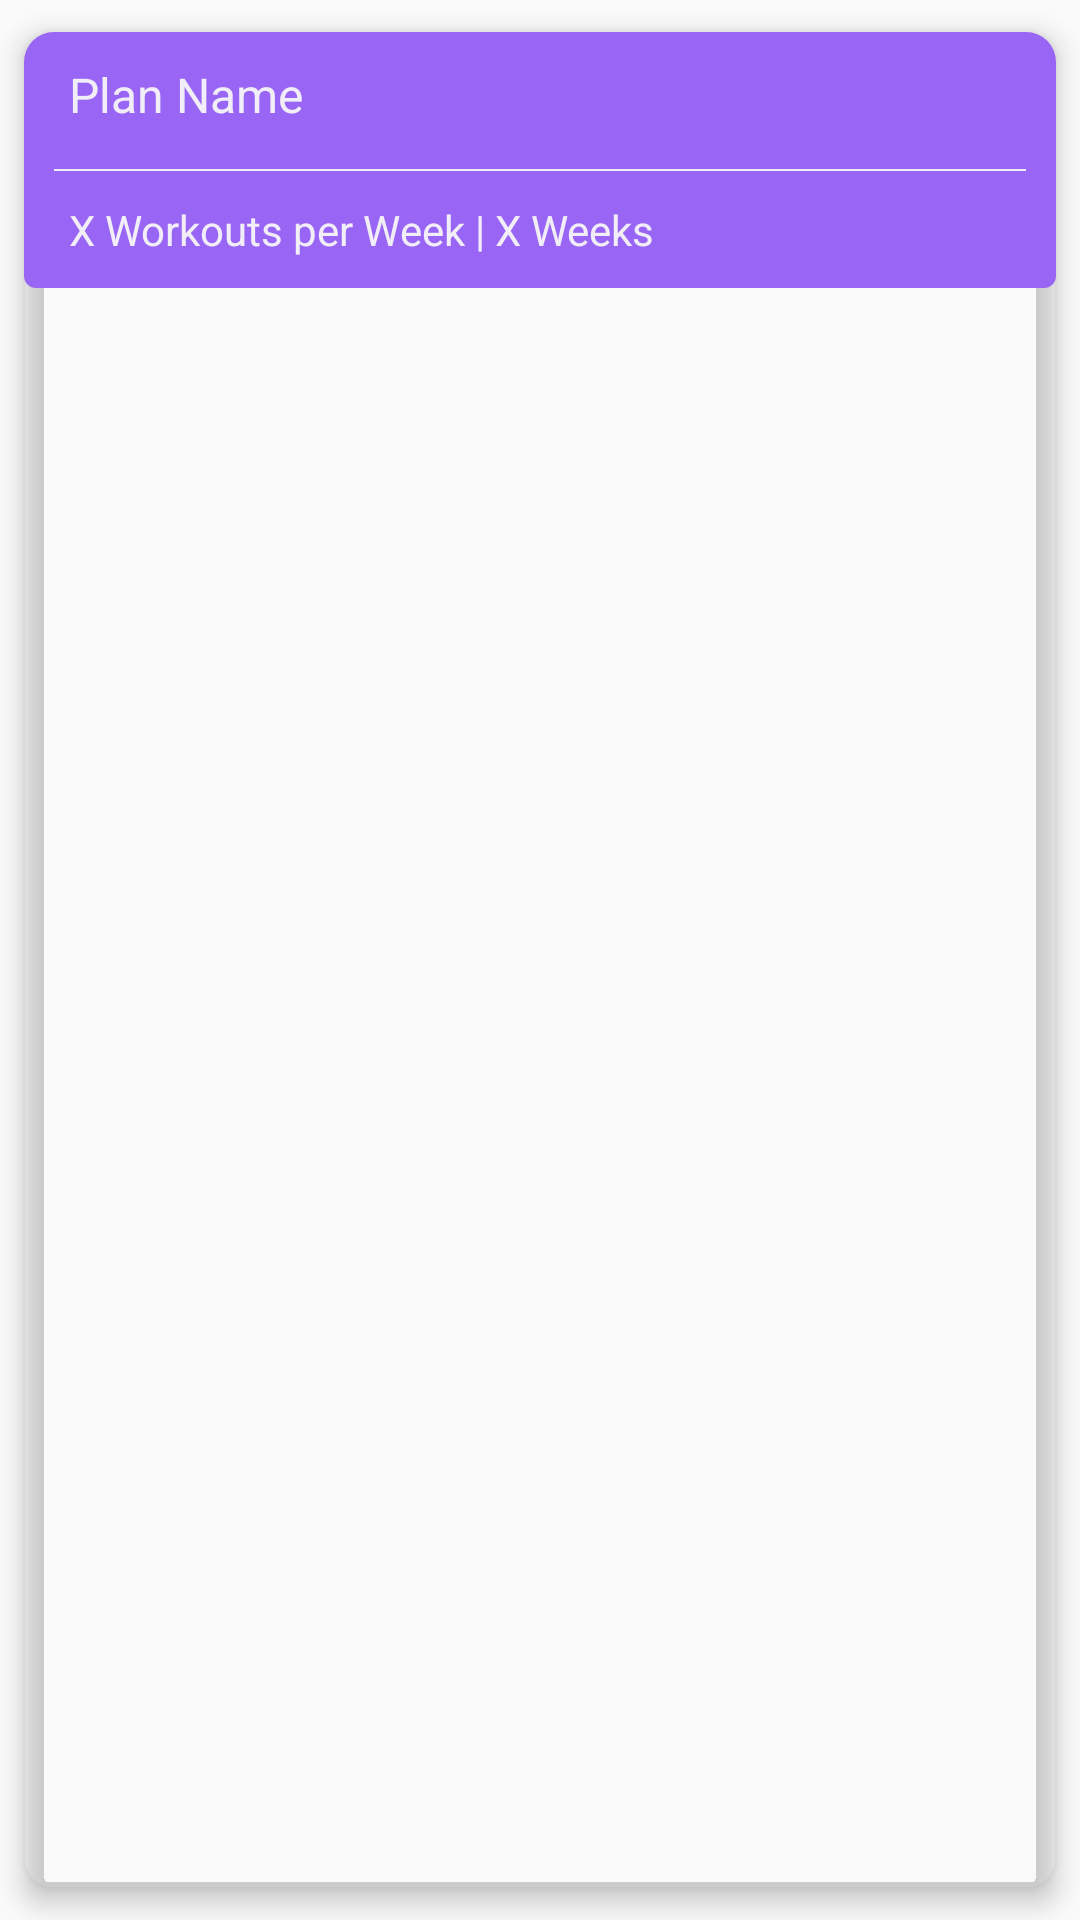

Layout XML and referenced resources for this Android screen:
<!-- AndroidManifest.xml: application theme AppTheme -->
<!-- res/layout/element_plan.xml -->
<?xml version="1.0" encoding="utf-8"?>
<androidx.cardview.widget.CardView
    android:id="@+id/plan_card"
    xmlns:android="http://schemas.android.com/apk/res/android"
    xmlns:app="http://schemas.android.com/apk/res-auto"
    android:layout_width="match_parent"
    android:layout_height="wrap_content"
    app:cardElevation="5dp"
    app:cardUseCompatPadding="true"
    app:cardCornerRadius="10dp"
    app:cardBackgroundColor="@android:color/transparent">

    <androidx.constraintlayout.widget.ConstraintLayout
        android:id="@+id/plan_layout"
        android:layout_width="match_parent"
        android:layout_height="wrap_content"
        android:background="@drawable/rounded_bg_purple">

        <TextView
            android:id="@+id/plan_name"
            android:layout_width="wrap_content"
            android:layout_height="wrap_content"
            android:text="Plan Name"
            android:textColor="@color/white"
            android:textSize="@dimen/list_item"
            android:paddingVertical="10dp"
            android:paddingHorizontal="15dp"
            app:layout_constraintLeft_toLeftOf="parent"
            app:layout_constraintTop_toTopOf="parent"/>

        <View
            android:id="@+id/plan_divider"
            android:layout_width="match_parent"
            android:layout_height="0.5dp"
            android:layout_marginTop="4dp"
            android:background="@color/white"
            android:layout_marginHorizontal="10dp"
            app:layout_constraintTop_toBottomOf="@id/plan_name"
            app:layout_constraintLeft_toLeftOf="parent"
            app:layout_constraintRight_toRightOf="parent"/>

        <LinearLayout
            android:id="@+id/plan_info_layout"
            android:layout_width="wrap_content"
            android:layout_height="wrap_content"
            android:orientation="horizontal"
            android:paddingVertical="10dp"
            android:paddingHorizontal="15dp"
            app:layout_constraintLeft_toLeftOf="parent"
            app:layout_constraintTop_toBottomOf="@id/plan_divider">

            <TextView
                android:id="@+id/plan_number_workouts_per_week"
                android:layout_width="wrap_content"
                android:layout_height="wrap_content"
                android:textColor="@color/white"
                android:textSize="@dimen/body_text"
                android:text="X"/>

            <TextView
                android:id="@+id/plan_number_workouts_per_week_text"
                android:layout_width="wrap_content"
                android:layout_height="wrap_content"
                android:textColor="@color/white"
                android:textSize="@dimen/body_text"
                android:text=" Workouts per Week | "/>

            <TextView
                android:id="@+id/plan_number_weeks"
                android:layout_width="wrap_content"
                android:layout_height="wrap_content"
                android:textColor="@color/white"
                android:textSize="@dimen/body_text"
                android:text="X"/>

            <TextView
                android:layout_width="wrap_content"
                android:layout_height="wrap_content"
                android:textColor="@color/white"
                android:textSize="@dimen/body_text"
                android:text=" Weeks"/>

        </LinearLayout>

    </androidx.constraintlayout.widget.ConstraintLayout>

</androidx.cardview.widget.CardView>
<!-- resources referenced by this layout -->
<resources>
  <color name="white">#f2eef8</color>
  <dimen name="body_text">14sp</dimen>
  <dimen name="list_item">16sp</dimen>
  <!-- drawable rounded_bg_purple (drawable-v24) -->
  <?xml version="1.0" encoding="utf-8"?>
  <shape xmlns:android="http://schemas.android.com/apk/res/android" android:shape="rectangle">
      <solid android:color="@color/purple"/>
      <corners android:radius="4dp" />
  </shape>
  <style name="AppTheme" parent="Theme.AppCompat.Light.NoActionBar">
          
          <item name="colorPrimary">@color/purple</item>
          <item name="colorPrimaryDark">@color/dark_background</item>
          <item name="colorAccent">@color/purple</item>
      </style>
  <color name="purple">#9965f4</color>
  <color name="dark_background">#121212</color>
</resources>
